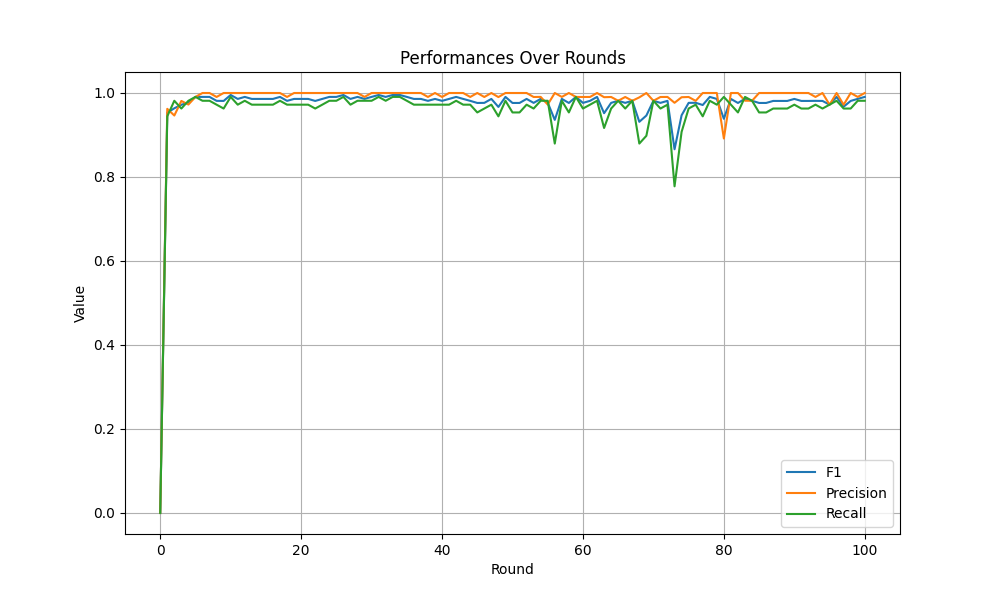

Data behind this chart, as committed beside it:
Round, Metric, Value
0, F1, 0.0
1, F1, 0.9533
2, F1, 0.9636
3, F1, 0.972
4, F1, 0.977
5, F1, 0.9907
6, F1, 0.9907
7, F1, 0.9907
8, F1, 0.9813
9, F1, 0.9811
10, F1, 0.9953
11, F1, 0.9859
12, F1, 0.9907
13, F1, 0.9859
14, F1, 0.9859
15, F1, 0.9859
16, F1, 0.9859
17, F1, 0.9907
18, F1, 0.9813
19, F1, 0.9859
20, F1, 0.9859
21, F1, 0.9859
22, F1, 0.9811
23, F1, 0.9859
24, F1, 0.9907
25, F1, 0.9907
26, F1, 0.9953
27, F1, 0.9859
28, F1, 0.9907
29, F1, 0.986
30, F1, 0.9907
31, F1, 0.9953
32, F1, 0.9907
33, F1, 0.9953
34, F1, 0.9953
35, F1, 0.9907
36, F1, 0.9859
37, F1, 0.9859
38, F1, 0.9813
39, F1, 0.9859
40, F1, 0.9813
41, F1, 0.9859
42, F1, 0.9907
43, F1, 0.9859
44, F1, 0.9813
45, F1, 0.9763
46, F1, 0.9765
47, F1, 0.9859
48, F1, 0.9668
49, F1, 0.9907
50, F1, 0.9763
51, F1, 0.9763
52, F1, 0.9859
53, F1, 0.9765
54, F1, 0.986
55, F1, 0.977
56, F1, 0.936
57, F1, 0.986
58, F1, 0.9763
59, F1, 0.9907
... 243 more rows
